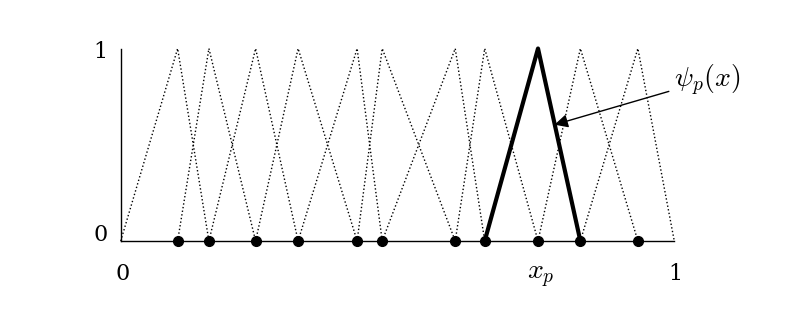
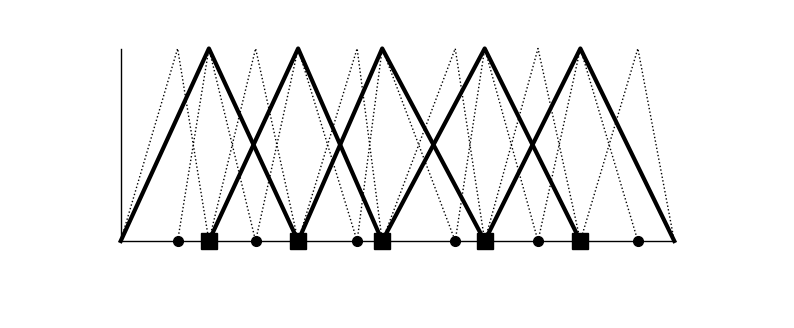
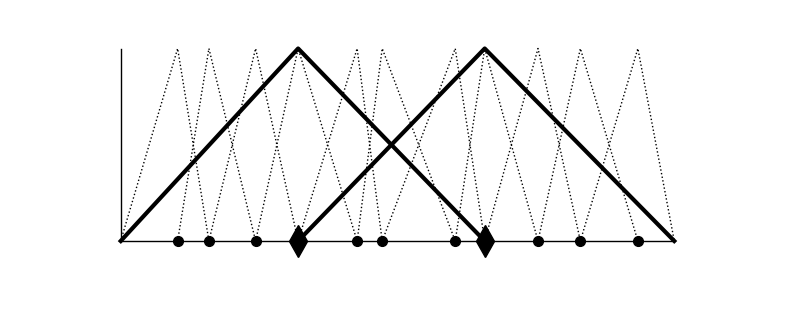

Python code for these plots, in order:
#!/usr/bin/env python3

import numpy as np
import matplotlib.pyplot as plt

plt.rcParams["font.family"] = "serif"
plt.rcParams["mathtext.fontset"] = "cm"

fsize=16.0
bigfsize=20.0

debug = False
def figsave(name):
    if debug:
        plt.show()  # debug
    else:
        print('saving %s ...' % name)
        plt.savefig(name,bbox_inches='tight',transparent=True)

def finemeshaxes(m):
    x = np.linspace(0.0,1.0,2)
    y = np.linspace(0.0,1.0,2)
    xdots = np.linspace(0.0,1.0,m+1)
    np.random.seed(1)
    xdots[1:m] += 0.012 * np.random.randn(m-1)
    plt.plot(x, np.zeros(2), 'k', lw=1.0)
    plt.plot(np.zeros(2), y, 'k', lw=1.0)
    return xdots

def hats(xdots,style='k',width=2.0,dotstyle='k.',dotsize=18.0):
    for k in range(len(xdots)-2):
        plt.plot(xdots[k:k+3],[0.0,1.0,0.0],style,lw=width)
    plt.plot(xdots[1:-1], np.zeros(len(xdots)-2),dotstyle,ms=dotsize)

m = 12

# fine hats figure
plt.figure(figsize=(10,4))
xdots = finemeshaxes(m)
plt.text(-0.01,-0.2,'0',fontsize=fsize)
plt.text(0.99,-0.2,'1',fontsize=fsize)
hats(xdots,style='k:',width=1.0,dotsize=14.0)
plt.plot(xdots[8:11],[0.0,1.0,0.0],'k',lw=3.0)
plt.text(xdots[9]-0.02,-0.2,r'$x_p$',fontsize=bigfsize)
plt.annotate(r'$\psi_p(x)$',
             xy=(xdots[9]+0.025, 0.6), xytext=(xdots[12], 0.8),
             arrowprops=dict(arrowstyle='-|>',facecolor='black'),
             fontsize=bigfsize)
plt.text(-0.05,0.0,'0',fontsize=fsize)
plt.text(-0.05,0.95,'1',fontsize=fsize)
plt.axis([-0.2,1.2,-0.4,1.2])
plt.axis('off')
figsave('finehats.pdf')

# coarse hats figure
plt.figure(figsize=(10,4))
xdots = finemeshaxes(m)
hats(xdots,style='k:',width=1.0,dotsize=14.0)
hats(xdots[0::2],width=3.0,dotstyle='ks',dotsize=12.0)
plt.axis([-0.2,1.2,-0.4,1.2])
plt.axis('off')
figsave('coarsehats.pdf')

# coarsest hats figure
plt.figure(figsize=(10,4))
xdots = finemeshaxes(m)
hats(xdots,style='k:',width=1.0,dotsize=14.0)
hats(xdots[0::4],width=3.0,dotstyle='kd',dotsize=16.0)
plt.axis([-0.2,1.2,-0.4,1.2])
plt.axis('off')
figsave('coarsesthats.pdf')
